Run: headless pygame with SDL's dummy video driver; simulated clock (each Clock.tick advances the game by its frame time, no real sleeping); random seed 0; keys injected as events and as key.get_pressed() state; no mouse input.
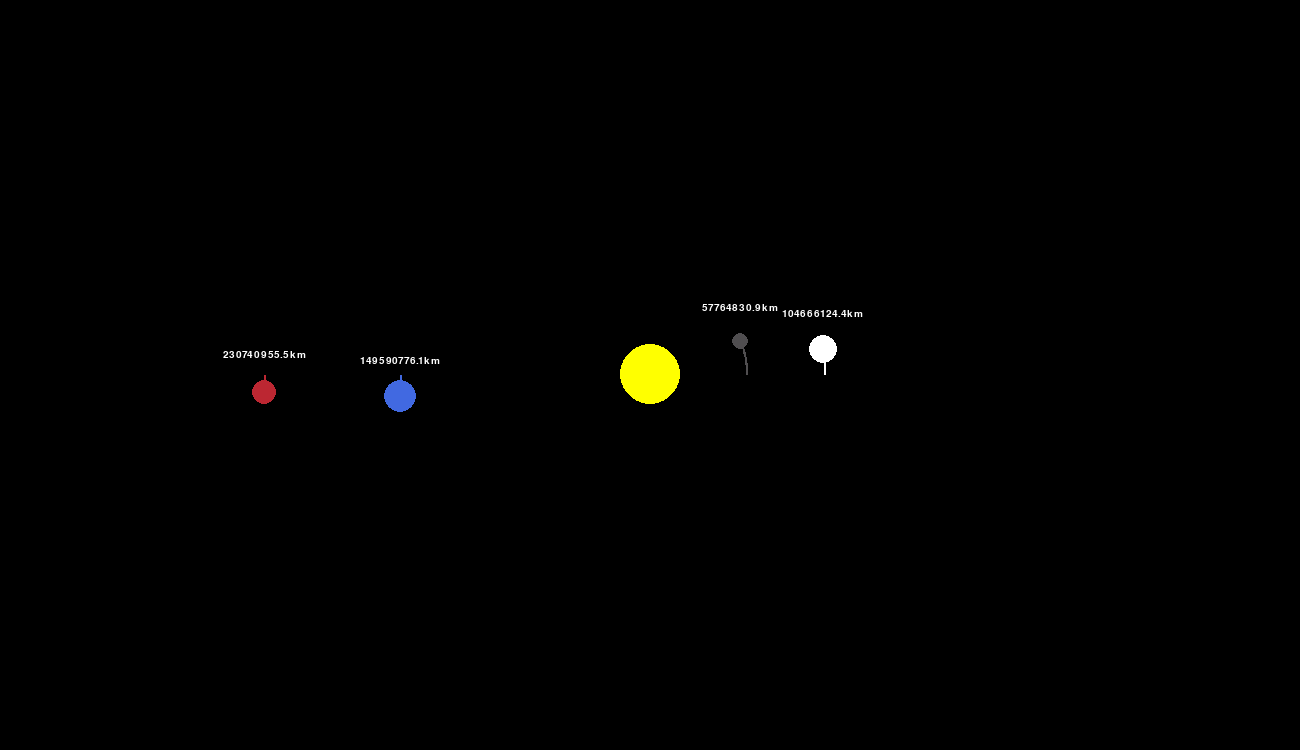
Frame 1 of 4 · flips 1–60 · no input
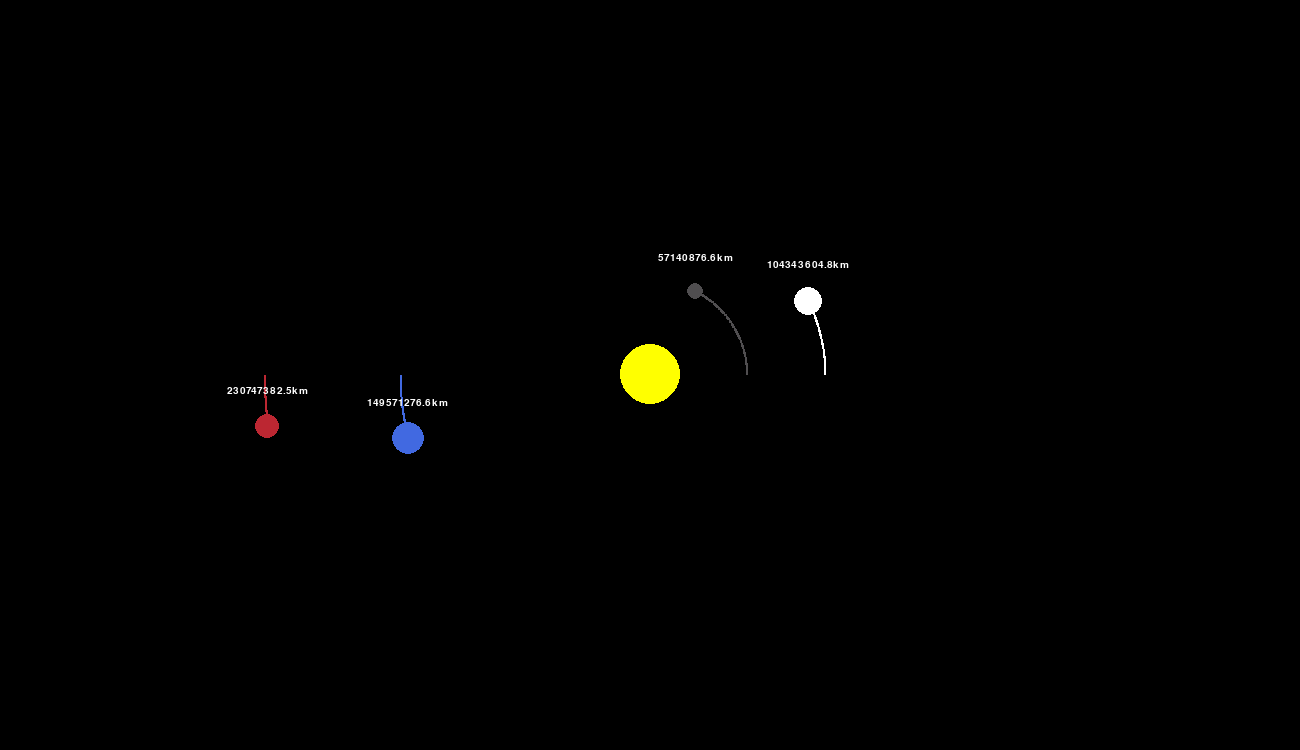
Frame 2 of 4 · flips 61–180 · tapped SPACE, RETURN · held RIGHT (→), D
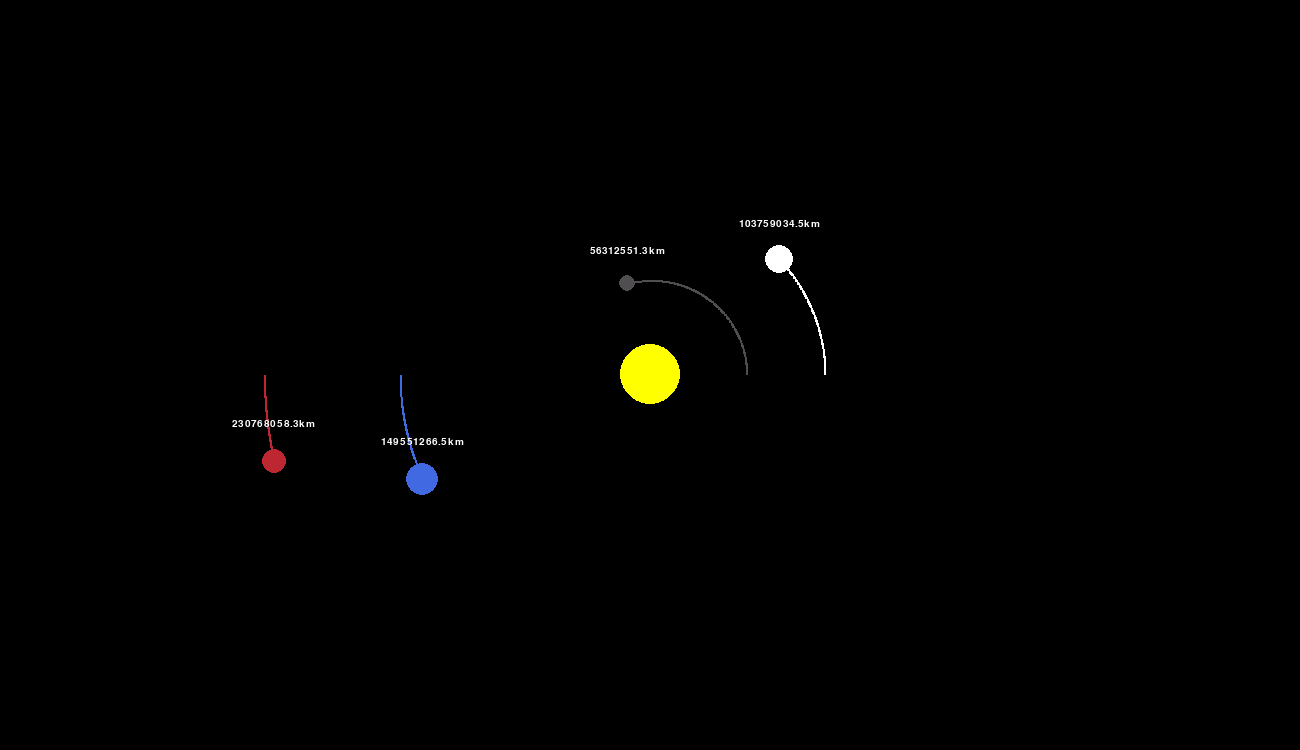
Frame 3 of 4 · flips 181–300 · held DOWN (↓), S
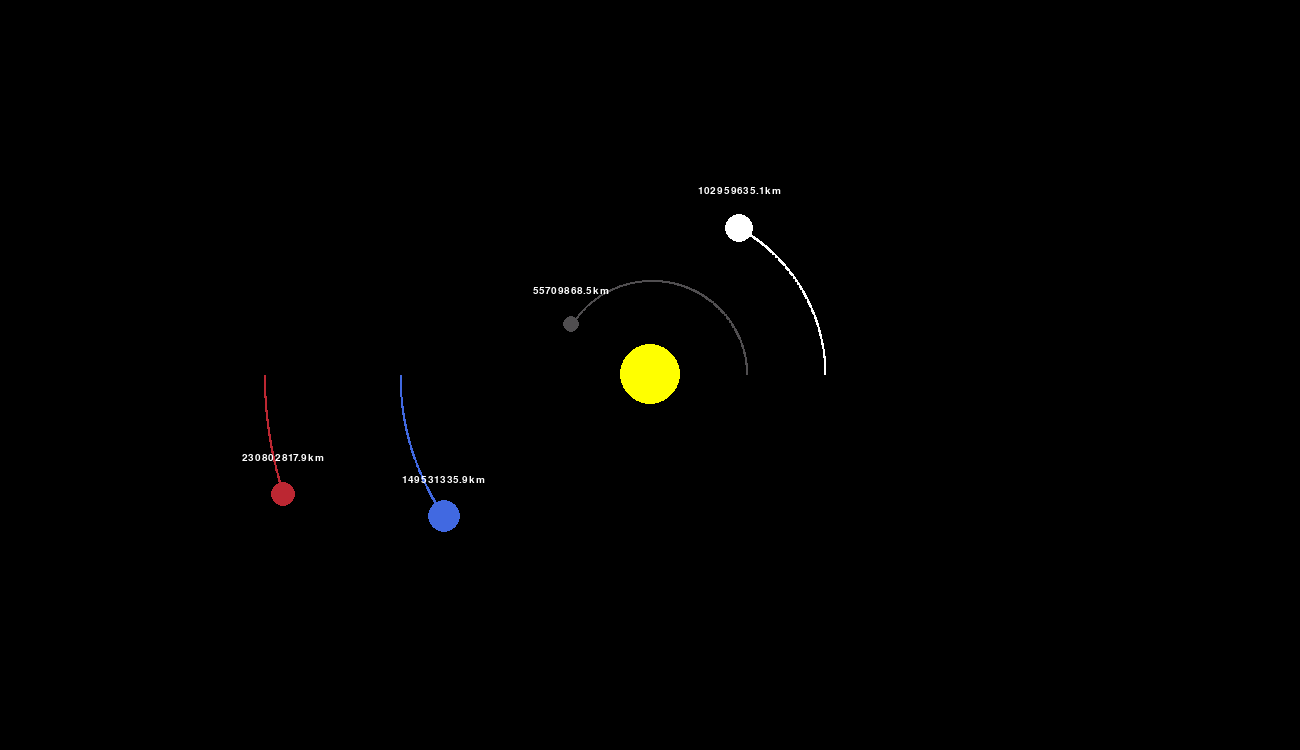
Frame 4 of 4 · flips 301–420 · held LEFT (←), A, UP (↑), W

The pygame program that drew these frames:

import pygame
import math
pygame.init()
WIDTH, HEIGHT = 1300, 750
win = pygame.display.set_mode((WIDTH, HEIGHT))
pygame.display.set_caption("KSP wannabe")

WHITE = (255, 255, 255)
YELLOW = (255, 255, 0)
BLUE = (65, 105, 225)
RED = (188, 39, 50)
GREY = (80, 78, 80)
font = pygame.font.SysFont("comicsans", 15)


class Planet:
    G = 6.674*10**-11
    au = 149.6e6 * 1000   # au km to meters
    grav = 6.67428e-11
    scale = 250/au  # 1 au is 100 px
    time_scale = 3600*2  # 2  min

    def __init__(self, x, y, radius, color, mass):
        self.x = x
        self.y = y
        self.radius = radius
        self.color = color
        self.mass = mass
        self.sun = False
        self.dist_sun = 0
        self.orbit = []
        self.x_vel = 0
        self.y_vel = 0

    def draw(self, win):
        x = self.x*self.scale+WIDTH/2
        y = self.y*self.scale+HEIGHT/2

        if len(self.orbit) > 2:
            updated_points = []
            for point in self.orbit:
                x, y = point
                x = x*self.scale+WIDTH/2  # x coords to scale
                y = y*self.scale+HEIGHT/2  # y coords to scale
                updated_points.append((x, y))

            pygame.draw.lines(win, self.color, False, updated_points, 2)

        pygame.draw.circle(win, self.color, (x, y), self.radius)
        if not self.sun:
            dist_text = font.render(
                f"{round(self.dist_sun/1000,1)}km", 1, WHITE)
            win.blit(dist_text, (x-dist_text.get_width() /
                     2, y-dist_text.get_width()/2))

    def attraction(self, other):
        # F=G*(Mm)/(r**2) const val 6.674×10−11
        #   g=(G*M)/(r**2)  kappa ={\frac {8\pi G}{c^{2}}}\approx 1.866\times 10^{-26}\mathrm {\,m{\cdot }kg^{-1}} ein-tens
        # 6.674×10−11 * 1.98892*10**30 * 5.9742*10**24 / -1*Planet.au**2
        other_x, other_y = other.x, other.y
        dist_x = other_x-self.x
        dist_y = other_y-self.y
        dist = math.sqrt(dist_x**2 + dist_y**2)

        if other.sun:
            self.dist_sun = dist

        force = self.G * self.mass * other.mass / dist ** 2
        theta = math.atan2(dist_y, dist_x)
        x_force = math.cos(theta) * force
        y_force = math.sin(theta) * force
        return x_force, y_force

    def updater(self, planets):
        tot_fx = tot_fy = 0
        for planet in planets:
            if self == planet:
                continue
            fx, fy = self.attraction(planet)
            tot_fx += fx
            tot_fy += fy

        self.x_vel += tot_fx / self.mass * self.time_scale
        self.y_vel += tot_fy / self.mass * self.time_scale

        self.x += self.x_vel*self.time_scale
        self.y += self.y_vel*self.time_scale
        self.orbit.append((self.x, self.y))


def main():
    run = True
    clock = pygame.time.Clock()

    sun = Planet(0, 0, 30, YELLOW, 1.98892*10**30)  # kg
    sun.sun = True
    # distsun x,y color, mass
    earth = Planet(-1*Planet.au, 0, 16, BLUE, 5.9742*10**24)
    earth.y_vel = 29.783*1000
    mars = Planet(-1.5424*Planet.au, 0, 12, RED, 6.39*10**23)
    mars.y_vel = 24.077*1000
    mercury = Planet(0.387*Planet.au, 0, 8, GREY, 0.30*10**24)
    mercury.y_vel = -47.4*1000

    venus = Planet(0.700*Planet.au, 0, 14, WHITE, 4.8685*10**24)
    venus.y_vel = -35.02 * 1000
    # saturn=Planet(0.723*Planet.au,0,14,WHITE,4.8685*10**24 )
    # jupiter=Planet(0.723*Planet.au,0,14,WHITE,4.8685*10**24 )

    planets = [sun, earth, mars, mercury, venus]

    while run:
        clock.tick(30)
        win.fill((0, 0, 0))
        # pygame.display.update()
        for event in pygame.event.get():
            if event.type == pygame.QUIT:
                run = False

        for planet in planets:
            planet.updater(planets)
            planet.draw(win)
        pygame.display.update()

    pygame.quit()


main()
